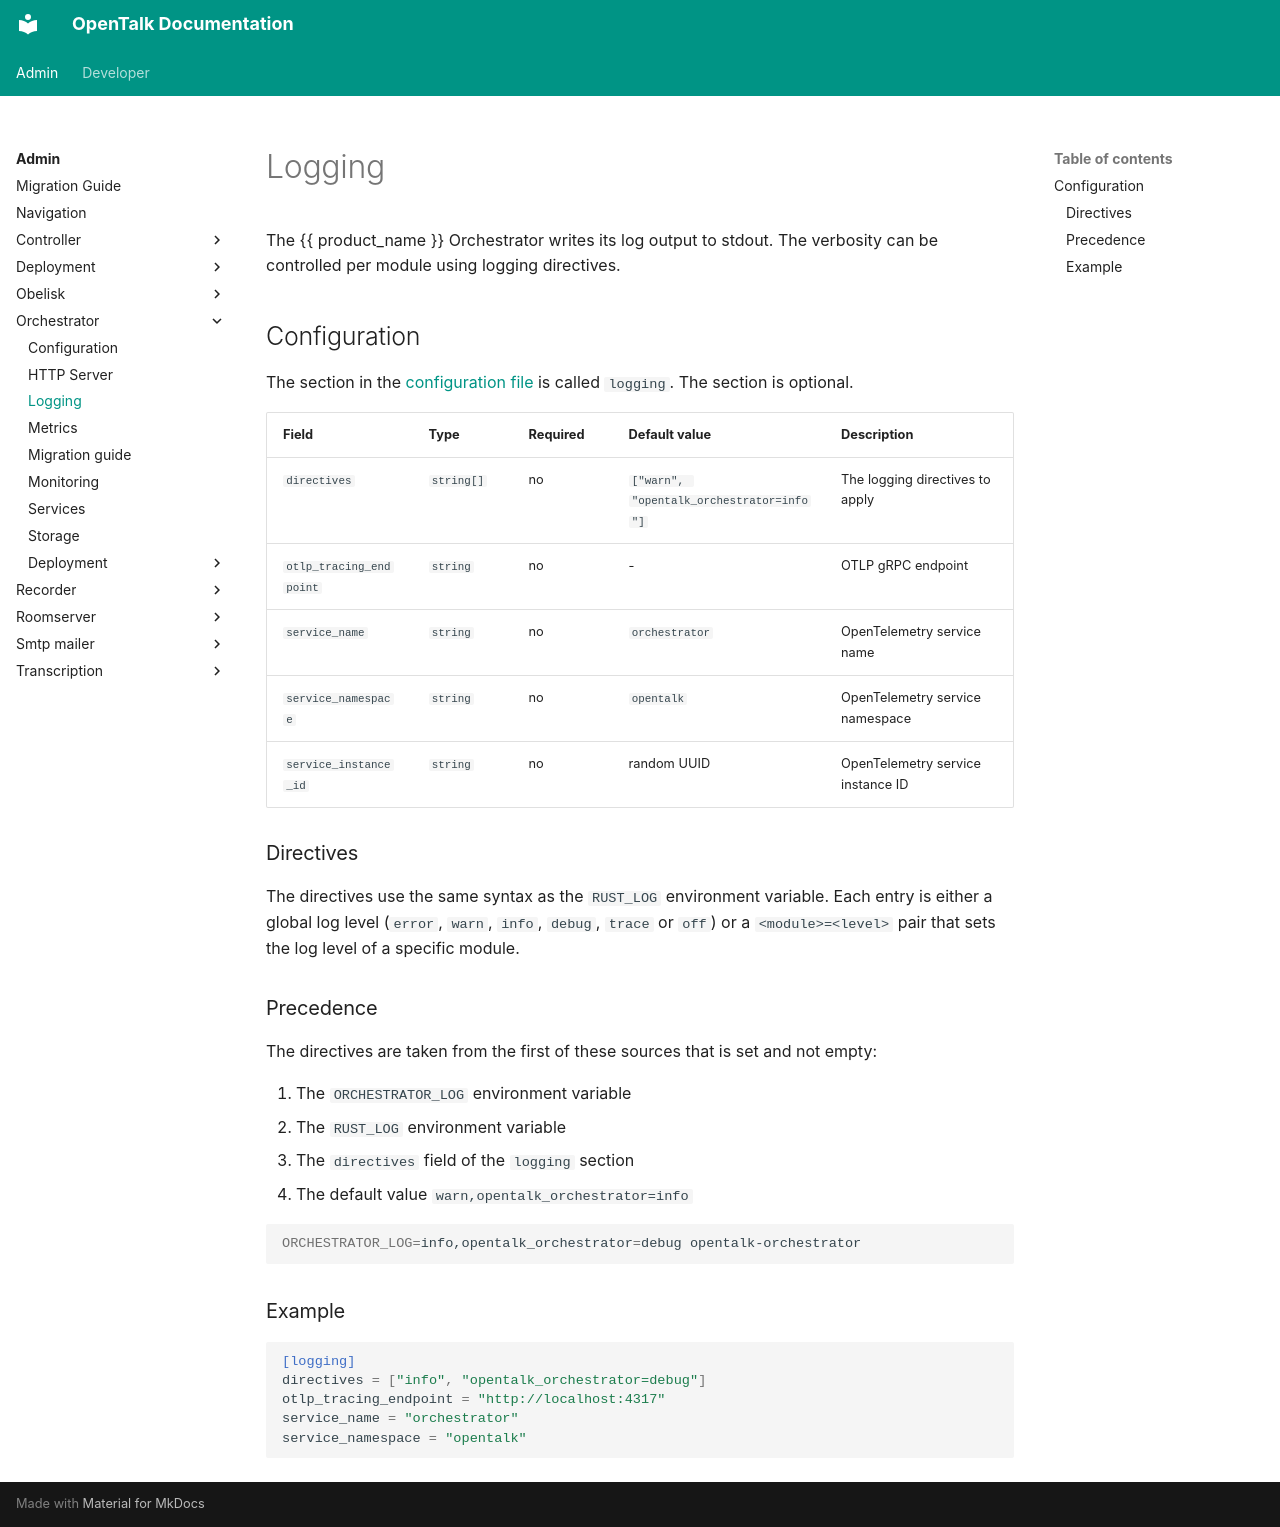

repository: opentalk-mirrors/opentalk · page: admin/orchestrator/logging/index.html · generator: mkdocs

# Logging

The {{ product_name }} Orchestrator writes its log output to stdout. The verbosity can be controlled per module using
logging directives.

## Configuration

The section in the [configuration file](README.md) is called `logging`. The section is optional.

| Field                   | Type       | Required | Default value                            | Description                       |
| ----------------------- | ---------- | -------- | ---------------------------------------- | --------------------------------- |
| `directives`            | `string[]` | no       | `["warn", "opentalk_orchestrator=info"]` | The logging directives to apply   |
| `otlp_tracing_endpoint` | `string`   | no       | -                                        | OTLP gRPC endpoint                |
| `service_name`          | `string`   | no       | `orchestrator`                           | OpenTelemetry service name        |
| `service_namespace`     | `string`   | no       | `opentalk`                               | OpenTelemetry service namespace   |
| `service_instance_id`   | `string`   | no       | random UUID                              | OpenTelemetry service instance ID |

### Directives

The directives use the same syntax as the `RUST_LOG` environment variable. Each entry is either a global log level
(`error`, `warn`, `info`, `debug`, `trace` or `off`) or a `<module>=<level>` pair that sets the log level of a
specific module.

### Precedence

The directives are taken from the first of these sources that is set and not empty:

1. The `ORCHESTRATOR_LOG` environment variable
2. The `RUST_LOG` environment variable
3. The `directives` field of the `logging` section
4. The default value `warn,opentalk_orchestrator=info`

```sh
ORCHESTRATOR_LOG=info,opentalk_orchestrator=debug opentalk-orchestrator
```

### Example

```toml
[logging]
directives = ["info", "opentalk_orchestrator=debug"]
otlp_tracing_endpoint = "http://localhost:4317"
service_name = "orchestrator"
service_namespace = "opentalk"
```
